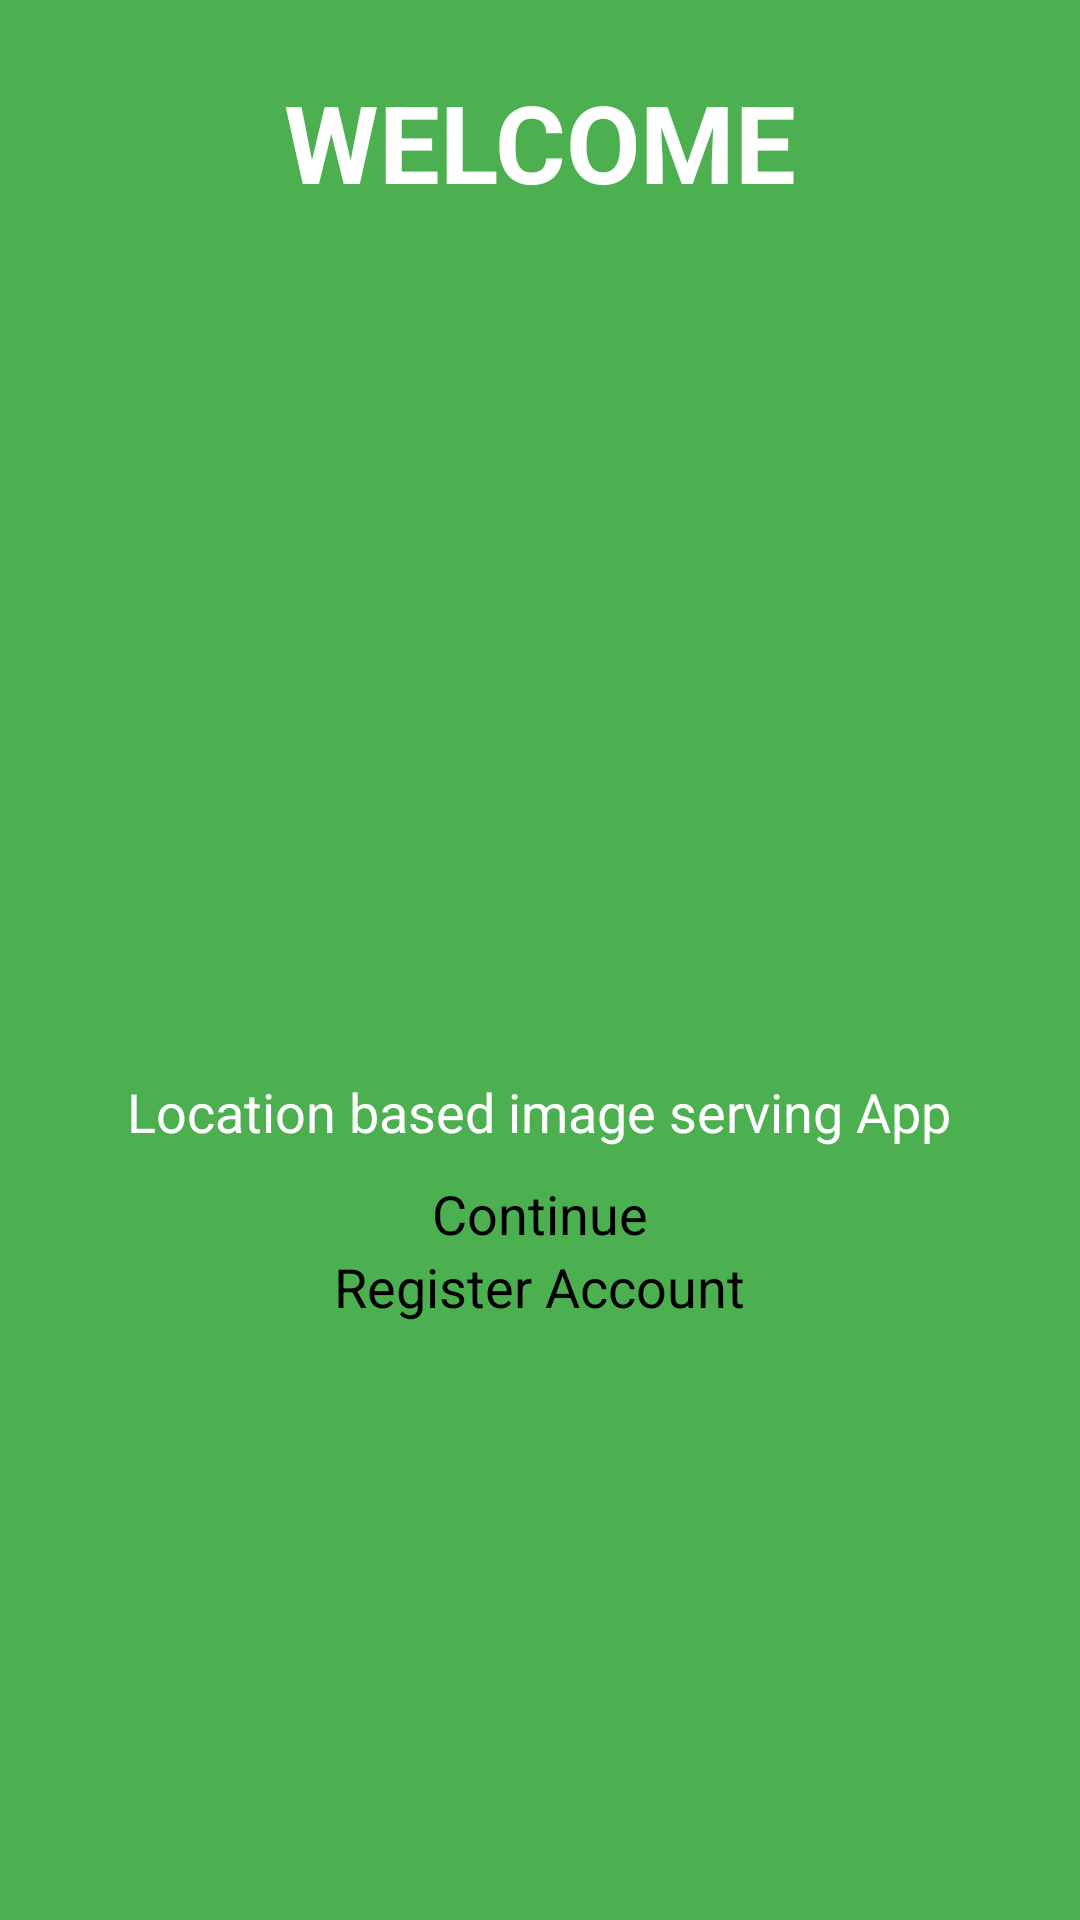

Here is an Android app screen rendered from its layout file. Give the layout XML and the strings, colors and styles it references.
<!-- AndroidManifest.xml: activity theme AppTheme.NoActionBar -->
<!-- res/layout/activity_welcome.xml -->
<?xml version="1.0" encoding="utf-8"?>
<RelativeLayout xmlns:android="http://schemas.android.com/apk/res/android"
    xmlns:app="http://schemas.android.com/apk/res-auto"
    xmlns:tools="http://schemas.android.com/tools"
    android:layout_width="match_parent"
    android:layout_height="match_parent"
    android:background="@color/colorPrimary"
    tools:context="za.co.immedia.WelcomeActivity">

    <TextView
        android:id="@+id/textView3"
        android:layout_width="wrap_content"
        android:layout_height="wrap_content"
        android:layout_alignParentTop="true"
        android:layout_centerHorizontal="true"
        android:layout_marginTop="23dp"
        android:text="Welcome"
        android:textAllCaps="true"
        android:textColor="@android:color/white"
        android:textSize="36sp"
        android:textStyle="bold" />

    <ImageView
        android:id="@+id/imageView3"
        android:layout_width="250dp"
        android:layout_height="250dp"
        android:layout_below="@+id/textView3"
        android:layout_centerHorizontal="true"
        android:layout_marginTop="13dp"
        android:cropToPadding="false"
        app:srcCompat="@mipmap/ic_launcher_foreground" />

    <Button
        android:id="@+id/button"
        style="@style/Widget.AppCompat.Button.Colored"
        android:layout_width="wrap_content"
        android:layout_height="wrap_content"
        android:layout_below="@+id/imageView3"
        android:layout_centerHorizontal="true"
        android:layout_marginTop="58dp"
        android:text="Continue"
        android:textSize="18sp" />

    <Button
        android:id="@+id/buttonRegister"
        style="@style/Widget.AppCompat.Button.Colored"
        android:layout_width="wrap_content"
        android:layout_height="wrap_content"
        android:layout_below="@+id/button"
        android:layout_centerHorizontal="true"
        android:text="Register Account"
        android:textSize="18sp" />

    <TextView
        android:id="@+id/textView4"
        android:layout_width="wrap_content"
        android:layout_height="wrap_content"
        android:layout_below="@+id/imageView3"
        android:layout_centerHorizontal="true"
        android:layout_marginTop="24dp"
        android:text="Location based image serving App"
        android:textColor="@android:color/white"
        android:textSize="18sp" />
</RelativeLayout>
<!-- resources referenced by this layout -->
<resources>
  <color name="colorPrimary">#4caf50</color>
  <!-- mipmap ic_launcher_foreground: png bitmap (mipmap-hdpi, 4387 bytes) -->
</resources>
